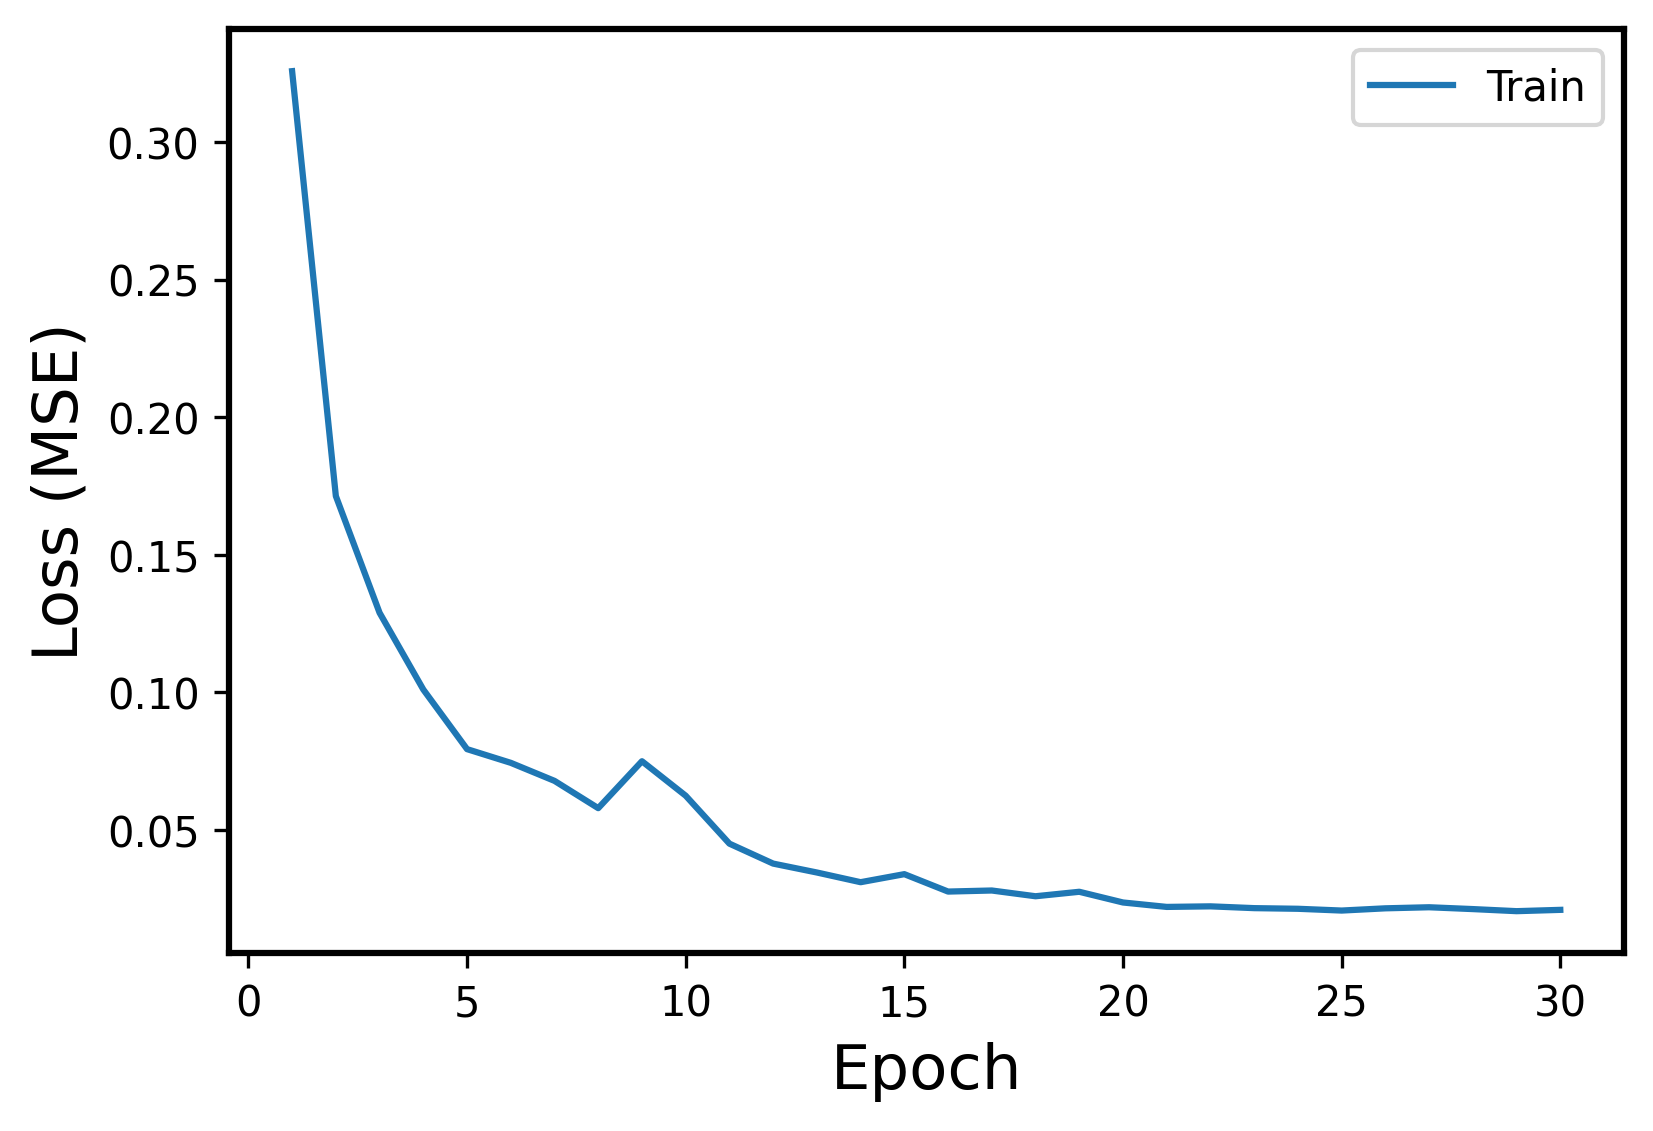

The data file committed next to this chart (first rows):
Epoch, Events, Error
1, Train, 0.3257
2, Train, 0.1714
3, Train, 0.129
4, Train, 0.1011
5, Train, 0.07942
6, Train, 0.07444
7, Train, 0.06789
8, Train, 0.05797
9, Train, 0.07502
10, Train, 0.0625
11, Train, 0.04508
12, Train, 0.03784
13, Train, 0.0346
14, Train, 0.03108
15, Train, 0.034
16, Train, 0.02767
17, Train, 0.02806
18, Train, 0.02597
19, Train, 0.0276
20, Train, 0.02371
21, Train, 0.0221
22, Train, 0.0223
23, Train, 0.02165
24, Train, 0.02142
25, Train, 0.02077
26, Train, 0.02158
27, Train, 0.02197
28, Train, 0.02131
29, Train, 0.02055
30, Train, 0.02103
